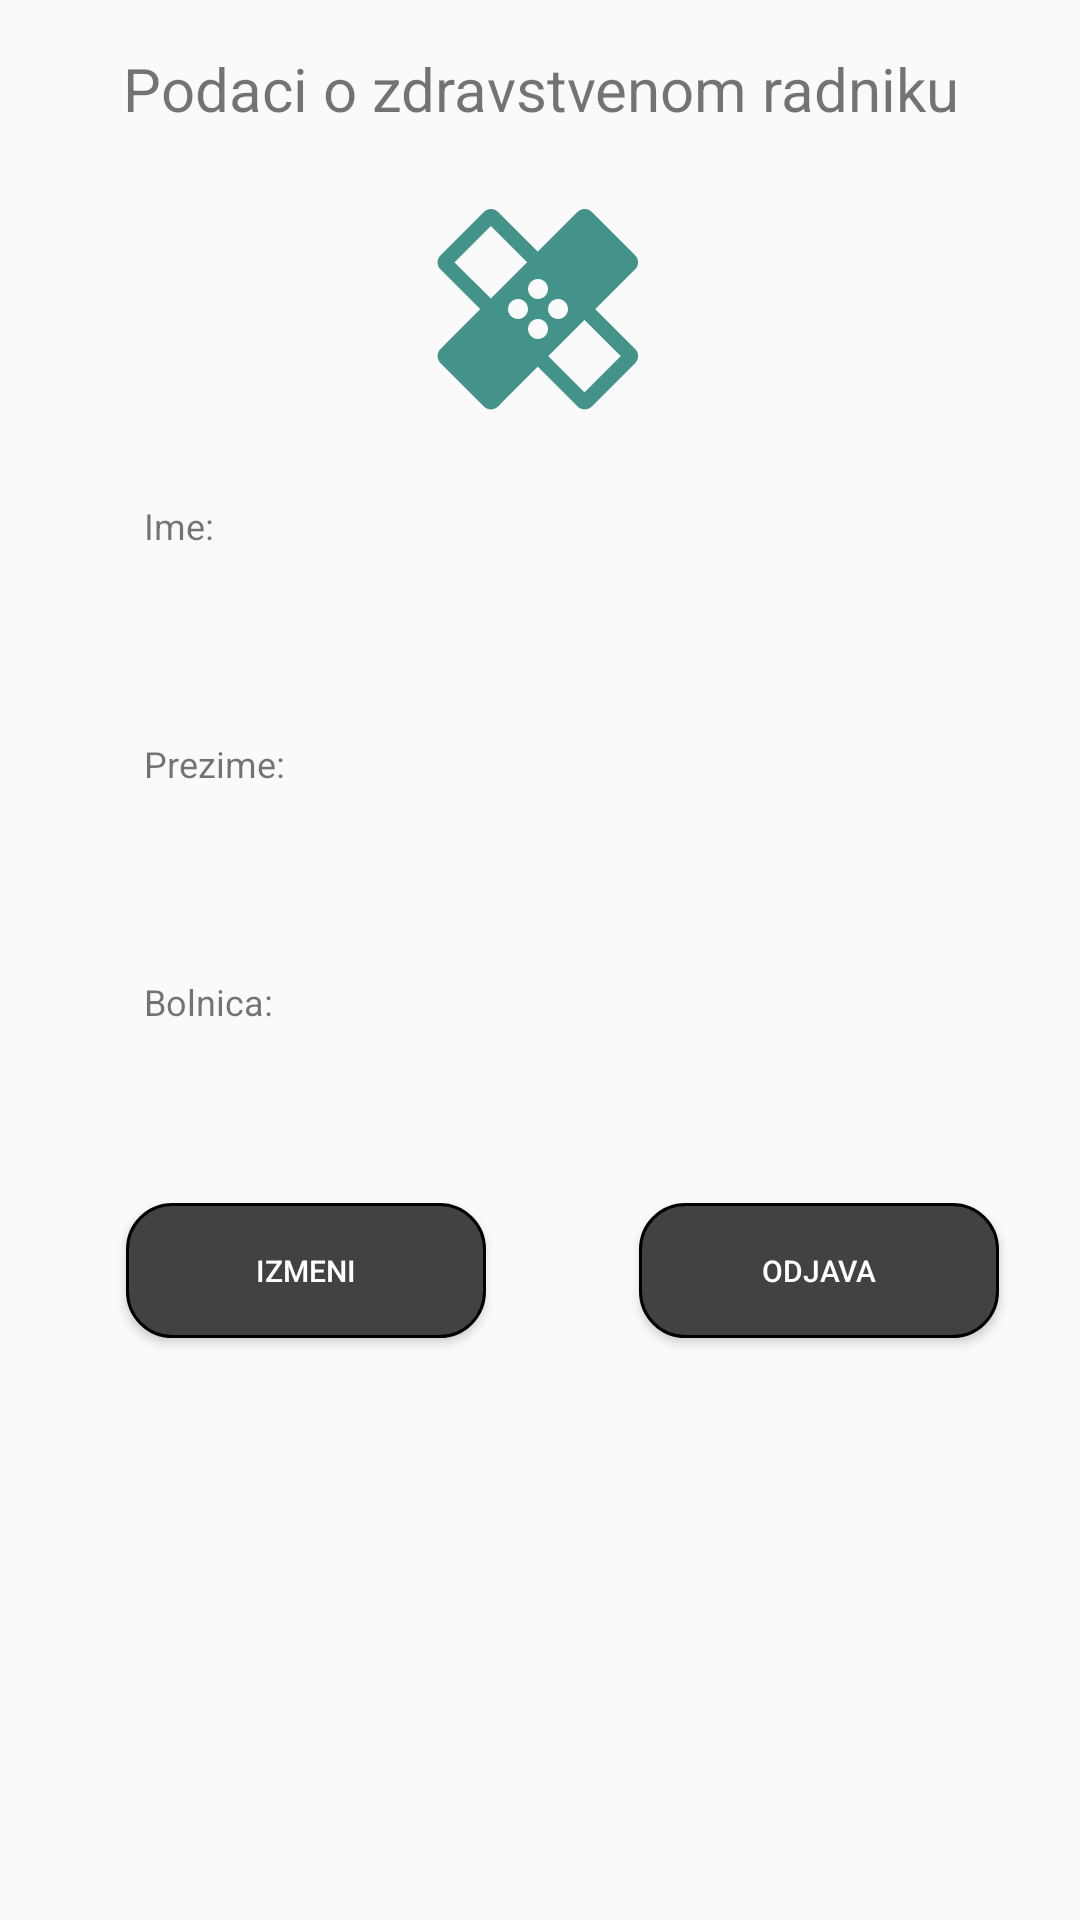

Reconstruct the res/layout file that produces this screen, plus the resources it refers to.
<!-- AndroidManifest.xml: application theme AppTheme -->
<!-- res/layout/fragment_profil.xml -->
<?xml version="1.0" encoding="utf-8"?>
<androidx.constraintlayout.widget.ConstraintLayout xmlns:android="http://schemas.android.com/apk/res/android"
    xmlns:app="http://schemas.android.com/apk/res-auto"
    xmlns:tools="http://schemas.android.com/tools"
    android:layout_width="match_parent"
    android:layout_height="match_parent">

    <TextView
        android:id="@+id/textViewProfilPodaci"
        android:layout_width="wrap_content"
        android:layout_height="wrap_content"
        android:layout_marginTop="16dp"
        android:gravity="center"
        android:text="@string/podaci_o_radniku"
        android:textSize="20sp"
        app:layout_constraintEnd_toEndOf="parent"
        app:layout_constraintStart_toStartOf="parent"
        app:layout_constraintTop_toTopOf="parent" />

    <ImageView
        android:id="@+id/imageView_profil"
        android:layout_width="80dp"
        android:layout_height="80dp"
        android:layout_marginTop="20dp"
        android:src="@drawable/ic_healing_black_24dp"
        app:layout_constraintEnd_toEndOf="parent"
        app:layout_constraintHorizontal_bias="0.498"
        app:layout_constraintStart_toStartOf="parent"
        app:layout_constraintTop_toBottomOf="@+id/textViewProfilPodaci" />

    <TextView
        android:id="@+id/textView2"
        android:layout_width="wrap_content"
        android:layout_height="wrap_content"
        android:layout_marginStart="48dp"
        android:layout_marginTop="24dp"
        android:text="@string/title_ime"
        android:textSize="12sp"
        app:layout_constraintStart_toStartOf="parent"
        app:layout_constraintTop_toBottomOf="@+id/imageView_profil" />

    <TextView
        android:id="@+id/textView6"
        android:layout_width="wrap_content"
        android:layout_height="wrap_content"
        android:layout_marginStart="48dp"
        android:layout_marginTop="24dp"
        android:text="@string/title_prezime"
        android:textSize="12sp"
        app:layout_constraintStart_toStartOf="parent"
        app:layout_constraintTop_toBottomOf="@+id/textViewProfilIme" />

    <TextView
        android:id="@+id/textView7"
        android:layout_width="wrap_content"
        android:layout_height="wrap_content"
        android:layout_marginStart="48dp"
        android:layout_marginTop="24dp"
        android:text="@string/title_bolnica"
        android:textSize="12sp"
        app:layout_constraintStart_toStartOf="parent"
        app:layout_constraintTop_toBottomOf="@+id/textViewProfilPrezime" />

    <TextView
        android:id="@+id/textViewProfilIme"
        android:layout_width="wrap_content"
        android:layout_height="wrap_content"
        android:layout_marginStart="48dp"
        android:layout_marginTop="12dp"
        android:textSize="20sp"
        app:layout_constraintStart_toStartOf="parent"
        app:layout_constraintTop_toBottomOf="@+id/textView2" />

    <TextView
        android:id="@+id/textViewProfilPrezime"
        android:layout_width="wrap_content"
        android:layout_height="wrap_content"
        android:layout_marginStart="48dp"
        android:layout_marginTop="12dp"
        android:textSize="20sp"
        app:layout_constraintStart_toStartOf="parent"
        app:layout_constraintTop_toBottomOf="@+id/textView6" />

    <TextView
        android:id="@+id/textViewProfilBolnica"
        android:layout_width="wrap_content"
        android:layout_height="wrap_content"
        android:layout_marginStart="48dp"
        android:layout_marginTop="12dp"
        android:textSize="20sp"
        app:layout_constraintStart_toStartOf="parent"
        app:layout_constraintTop_toBottomOf="@+id/textView7" />

    <Button
        android:id="@+id/buttonProfilIzmeni"
        android:layout_width="120dp"
        android:layout_height="45dp"
        android:layout_marginStart="15dp"
        android:layout_marginTop="20dp"
        android:background="@drawable/button_rounded"
        android:text="@string/izmeni"
        android:textColor="@color/white"
        android:textSize="10sp"
        app:layout_constraintEnd_toStartOf="@+id/buttonProfilOdjava"
        app:layout_constraintHorizontal_bias="0.5"
        app:layout_constraintStart_toStartOf="parent"
        app:layout_constraintTop_toBottomOf="@+id/textViewProfilBolnica" />

    <Button
        android:id="@+id/buttonProfilOdjava"
        android:layout_width="120dp"
        android:layout_height="45dp"
        android:layout_marginStart="24dp"
        android:layout_marginTop="20dp"
        android:background="@drawable/button_rounded"
        android:text="@string/odjava"
        android:textColor="@color/white"
        android:textSize="10sp"
        app:layout_constraintEnd_toEndOf="parent"
        app:layout_constraintHorizontal_bias="0.5"
        app:layout_constraintStart_toEndOf="@+id/buttonProfilIzmeni"
        app:layout_constraintTop_toBottomOf="@+id/textViewProfilBolnica" />

</androidx.constraintlayout.widget.ConstraintLayout>
<!-- resources referenced by this layout -->
<resources>
  <color name="white">#FFFFFF</color>
  <!-- drawable button_rounded (drawable) -->
  <?xml version="1.0" encoding="utf-8"?>
  <shape
      xmlns:android="http://schemas.android.com/apk/res/android"
      android:shape="rectangle">
      <solid
          android:color="#424242" />
  
      <stroke
          android:color="@color/black"
          android:width="1dp"
          />
      <corners android:radius="15dp"/>
  </shape>
  <!-- drawable ic_healing_black_24dp (drawable) -->
  <vector android:height="24dp" android:tint="#43938A"
      android:viewportHeight="24.0" android:viewportWidth="24.0"
      android:width="24dp" xmlns:android="http://schemas.android.com/apk/res/android">
      <path android:fillColor="#FF000000" android:pathData="M17.73,12.02l3.98,-3.98c0.39,-0.39 0.39,-1.02 0,-1.41l-4.34,-4.34c-0.39,-0.39 -1.02,-0.39 -1.41,0l-3.98,3.98L8,2.29C7.8,2.1 7.55,2 7.29,2c-0.25,0 -0.51,0.1 -0.7,0.29L2.25,6.63c-0.39,0.39 -0.39,1.02 0,1.41l3.98,3.98L2.25,16c-0.39,0.39 -0.39,1.02 0,1.41l4.34,4.34c0.39,0.39 1.02,0.39 1.41,0l3.98,-3.98 3.98,3.98c0.2,0.2 0.45,0.29 0.71,0.29 0.26,0 0.51,-0.1 0.71,-0.29l4.34,-4.34c0.39,-0.39 0.39,-1.02 0,-1.41l-3.99,-3.98zM12,9c0.55,0 1,0.45 1,1s-0.45,1 -1,1 -1,-0.45 -1,-1 0.45,-1 1,-1zM7.29,10.96L3.66,7.34l3.63,-3.63 3.62,3.62 -3.62,3.63zM10,13c-0.55,0 -1,-0.45 -1,-1s0.45,-1 1,-1 1,0.45 1,1 -0.45,1 -1,1zM12,15c-0.55,0 -1,-0.45 -1,-1s0.45,-1 1,-1 1,0.45 1,1 -0.45,1 -1,1zM14,11c0.55,0 1,0.45 1,1s-0.45,1 -1,1 -1,-0.45 -1,-1 0.45,-1 1,-1zM16.66,20.34l-3.63,-3.62 3.63,-3.63 3.62,3.62 -3.62,3.63z"/>
  </vector>
  <string name="izmeni">Izmeni</string>
  <string name="odjava">Odjava</string>
  <string name="podaci_o_radniku">Podaci o zdravstvenom radniku</string>
  <string name="title_bolnica">Bolnica:</string>
  <string name="title_ime">Ime:</string>
  <string name="title_prezime">Prezime:</string>
  <style name="AppTheme" parent="Theme.AppCompat.Light.NoActionBar">
          
          <item name="colorPrimary">@color/colorPrimary</item>
          <item name="colorPrimaryDark">@color/colorPrimaryDark</item>
          <item name="colorAccent">@color/colorAccent</item>
      </style>
  <color name="black">#000000</color>
  <color name="colorPrimary">#6200EE</color>
  <color name="colorPrimaryDark">#3700B3</color>
  <color name="colorAccent">#03DAC5</color>
</resources>
